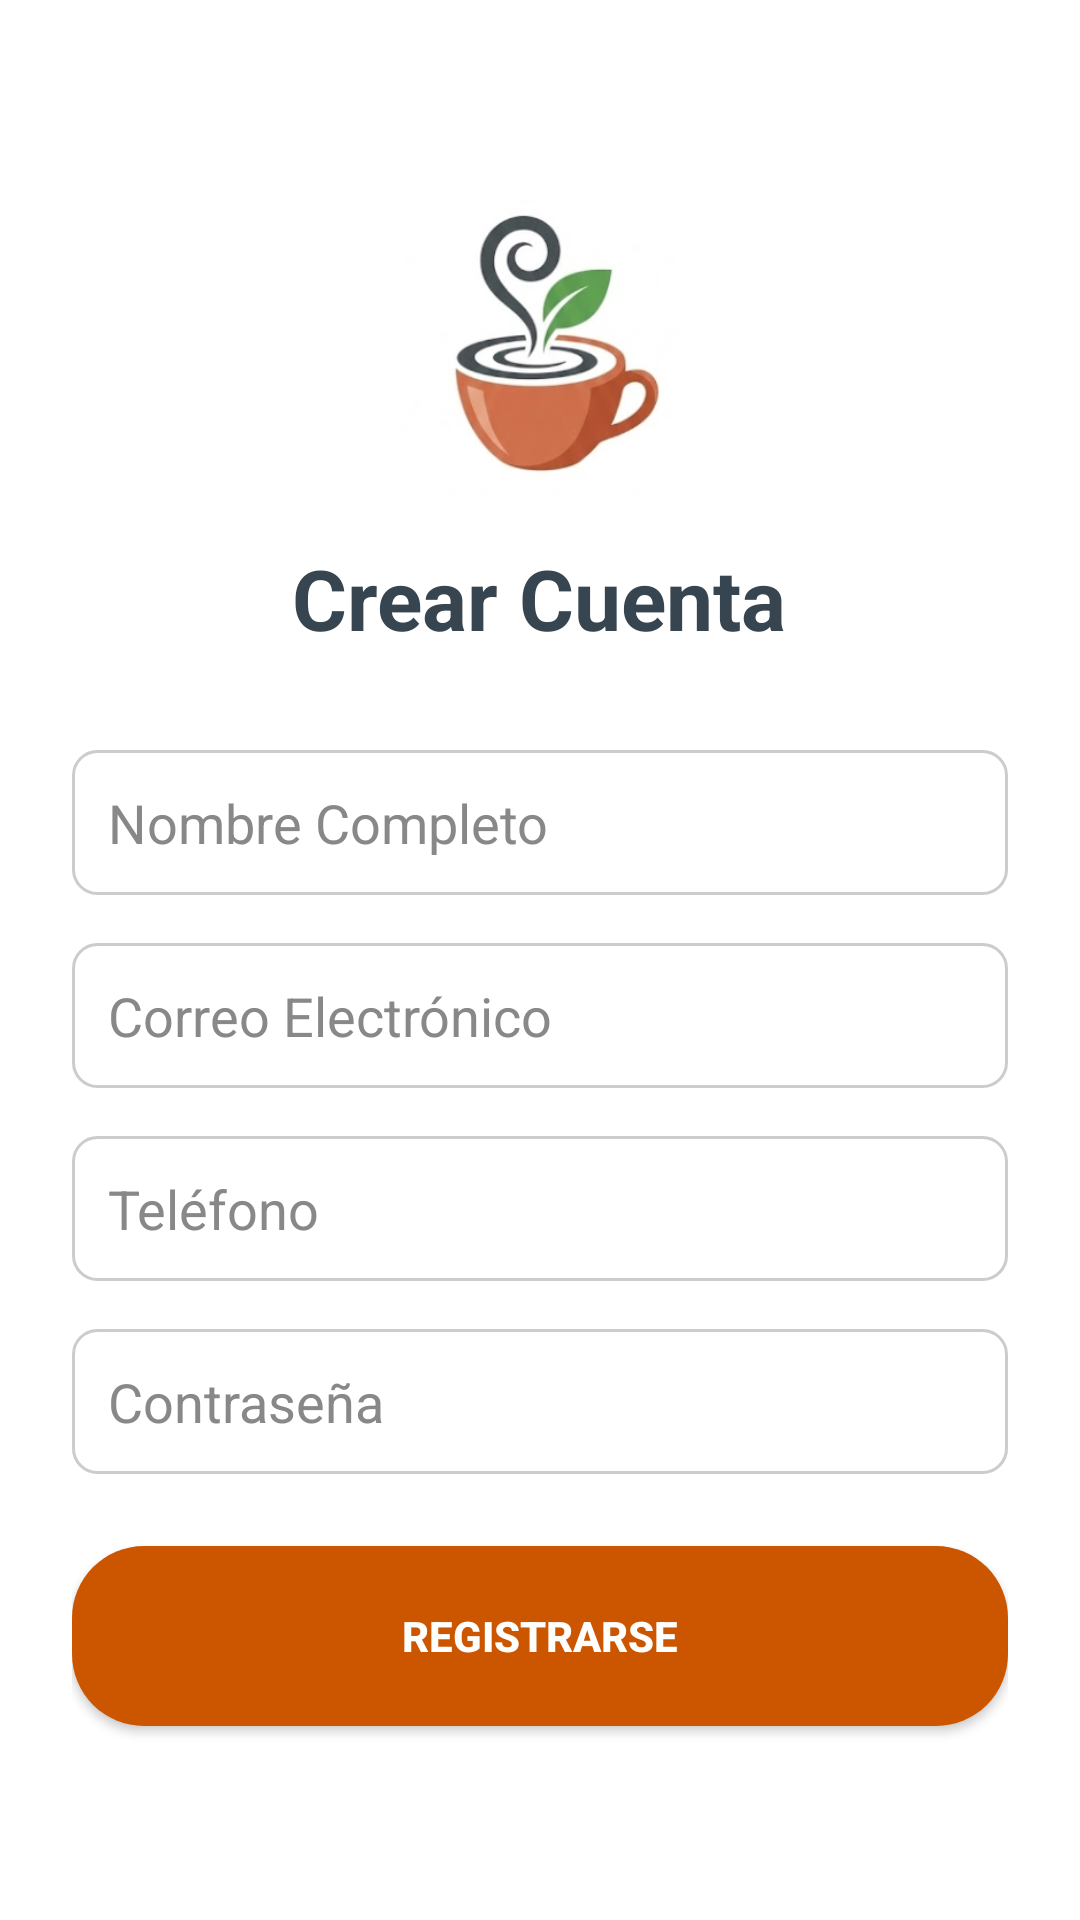

Here is an Android app screen rendered from its layout file. Give the layout XML and the strings, colors and styles it references.
<!-- AndroidManifest.xml: application theme Theme.ProyectoP3 -->
<!-- res/layout/activity_register.xml -->
<?xml version="1.0" encoding="utf-8"?>
<LinearLayout xmlns:android="http://schemas.android.com/apk/res/android"
    xmlns:tools="http://schemas.android.com/tools"
    android:layout_width="match_parent"
    android:layout_height="match_parent"
    android:orientation="vertical"
    android:padding="24dp"
    android:gravity="center"
    android:background="#FFFFFF">
    <ImageView
        android:layout_width="100dp"
        android:layout_height="100dp"
        android:src="@drawable/app_logo"
        android:layout_marginBottom="16dp"
        tools:ignore="ContentDescription" />

    <TextView
        android:layout_width="wrap_content"
        android:layout_height="wrap_content"
        android:text="Crear Cuenta"
        android:textSize="28sp"
        android:textStyle="bold"
        android:textColor="#36454F"
        android:layout_marginBottom="32dp"/>

    <EditText
        android:id="@+id/etNombreReg"
        android:layout_width="match_parent"
        android:layout_height="wrap_content"
        android:hint="Nombre Completo"
        android:textColor="#36454F"
        android:textColorHint="#888888"
        android:background="@drawable/bg_edit_text"
        android:minHeight="48dp"
        android:layout_marginBottom="16dp"/>

    <EditText
        android:id="@+id/etCorreoReg"
        android:layout_width="match_parent"
        android:layout_height="wrap_content"
        android:hint="Correo Electrónico"
        android:inputType="textEmailAddress"
        android:textColor="#36454F"
        android:textColorHint="#888888"
        android:background="@drawable/bg_edit_text"
        android:minHeight="48dp"
        android:layout_marginBottom="16dp"/>

    <EditText
        android:id="@+id/etTelefonoReg"
        android:layout_width="match_parent"
        android:layout_height="wrap_content"
        android:hint="Teléfono"
        android:inputType="phone"
        android:textColor="#36454F"
        android:textColorHint="#888888"
        android:background="@drawable/bg_edit_text"
        android:minHeight="48dp"
        android:layout_marginBottom="16dp"/>

    <EditText
        android:id="@+id/etPassReg"
        android:layout_width="match_parent"
        android:layout_height="wrap_content"
        android:hint="Contraseña"
        android:inputType="textPassword"
        android:textColor="#36454F"
        android:textColorHint="#888888"
        android:background="@drawable/bg_edit_text"
        android:minHeight="48dp"
        android:layout_marginBottom="24dp"/>

    <Button
        android:id="@+id/btnRegistrar"
        android:layout_width="match_parent"
        android:layout_height="60dp"
        android:text="Registrarse"
        android:background="@drawable/bg_rounded_button"
        android:textColor="#FFFFFF"
        android:textStyle="bold"/>

</LinearLayout>
<!-- resources referenced by this layout -->
<resources>
  <!-- drawable app_logo: png bitmap (drawable, 51209 bytes) -->
  <!-- drawable bg_edit_text (drawable) -->
  <?xml version="1.0" encoding="utf-8"?>
  <shape xmlns:android="http://schemas.android.com/apk/res/android">
      <solid android:color="@android:color/white"/>
      <corners android:radius="8dp"/>
      <stroke android:width="1dp" android:color="#CCCCCC"/>
      <padding android:left="12dp" android:right="12dp" android:top="12dp" android:bottom="12dp"/>
  </shape>
  <!-- drawable bg_rounded_button (drawable) -->
  <?xml version="1.0" encoding="utf-8"?>
  <shape xmlns:android="http://schemas.android.com/apk/res/android"
      android:shape="rectangle">
  
      <solid android:color="@color/terracota"/>
  
      <corners android:radius="24dp"/>
  
      <padding
          android:left="16dp"
          android:top="12dp"
          android:right="16dp"
          android:bottom="12dp" />
  </shape>
  <style name="Theme.ProyectoP3" parent="Theme.MaterialComponents.DayNight.NoActionBar">
          <item name="colorPrimary">@color/purple_500</item>
          <item name="colorPrimaryVariant">@color/purple_700</item>
          <item name="colorOnPrimary">@color/white</item>
          <item name="colorSecondary">@color/teal_200</item>
          <item name="colorSecondaryVariant">@color/teal_700</item>
          <item name="colorOnSecondary">@color/black</item>
          <item name="android:statusBarColor" tools:targetApi="l">?attr/colorPrimaryVariant</item>
      </style>
  <color name="terracota">#CC5500</color>
  <color name="purple_500">#CC5500</color>
  <color name="purple_700">#A04000</color>
  <color name="white">#FFFFFFFF</color>
  <color name="teal_200">#50C878</color>
  <color name="teal_700">#018786</color>
  <color name="black">#FF000000</color>
</resources>
